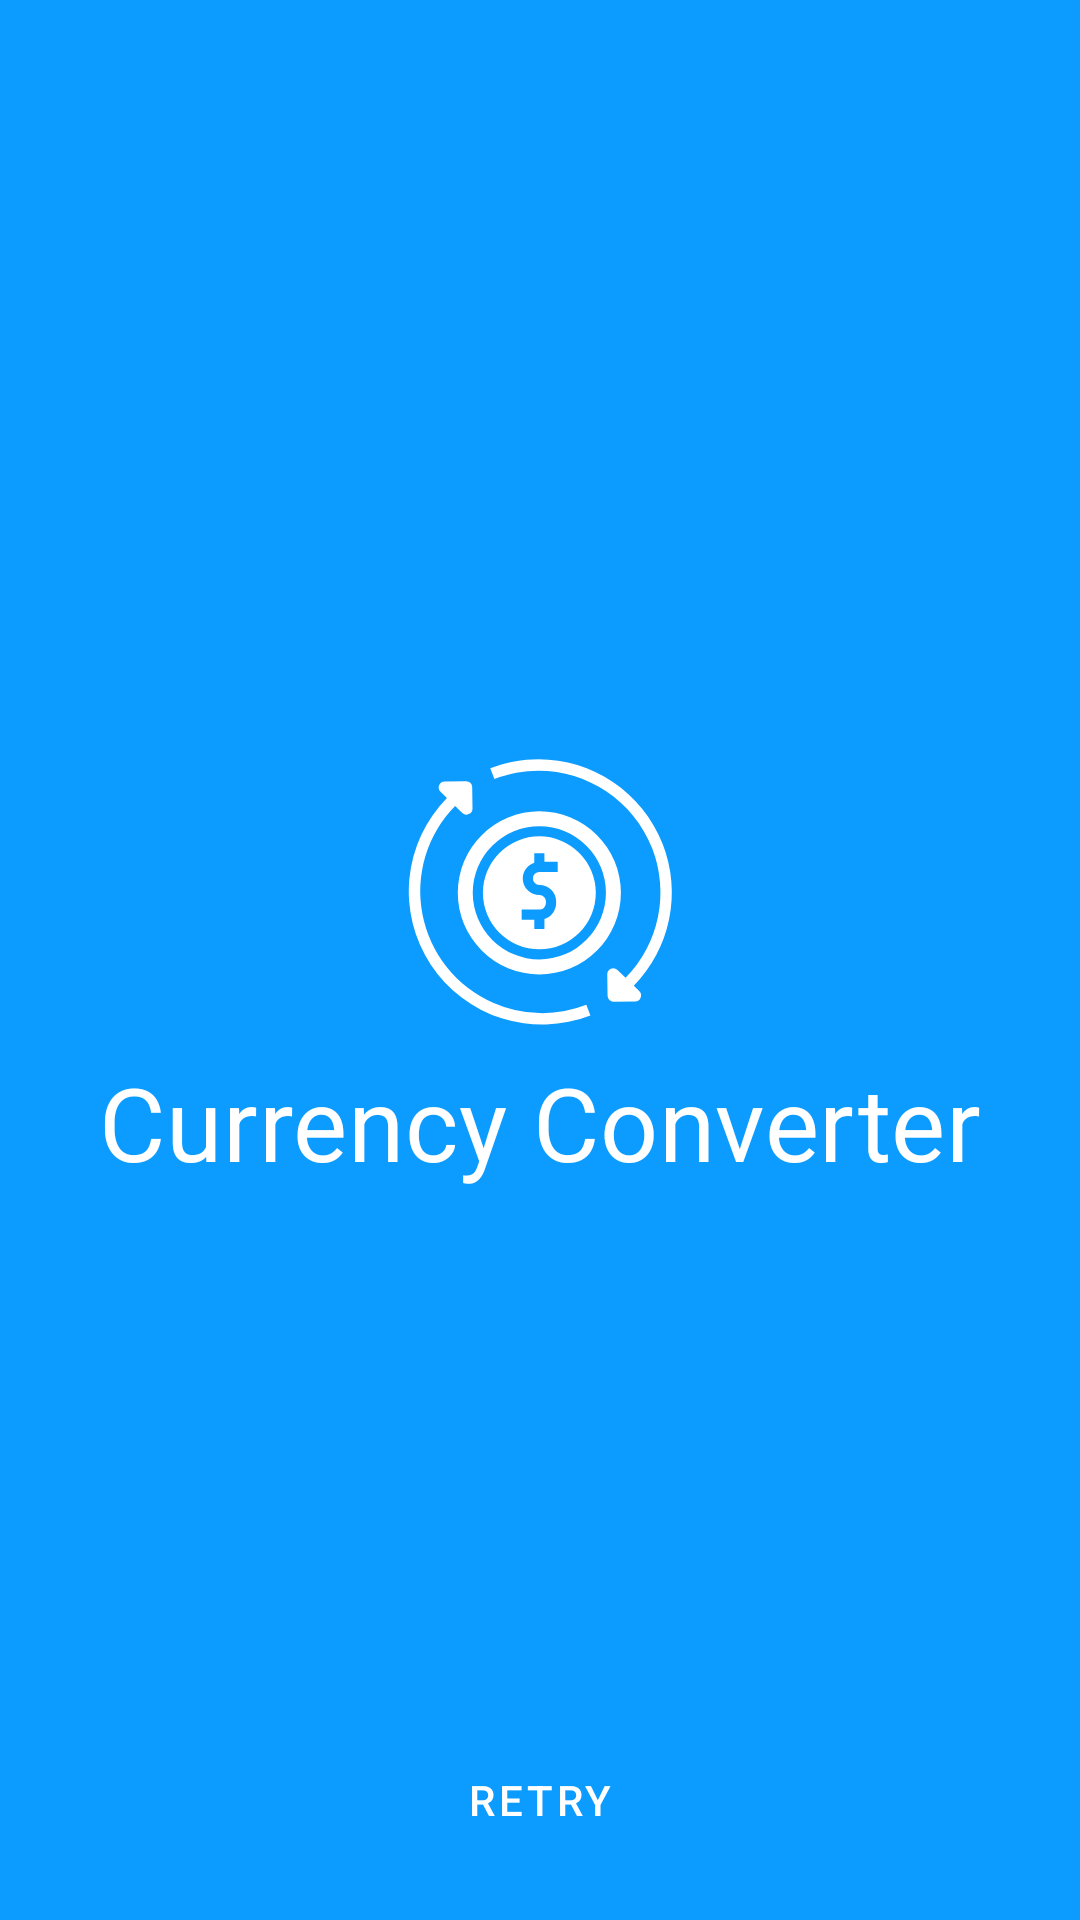

This screen was rendered from an Android layout file. Write that file and the resources it references.
<!-- AndroidManifest.xml: activity theme Theme.MaterialComponents.DayNight.NoActionBar -->
<!-- res/layout/activity_main.xml -->
<?xml version="1.0" encoding="utf-8"?>
<layout>
    <androidx.constraintlayout.widget.ConstraintLayout xmlns:android="http://schemas.android.com/apk/res/android"
        xmlns:app="http://schemas.android.com/apk/res-auto"
        xmlns:tools="http://schemas.android.com/tools"
        android:layout_width="match_parent"
        android:layout_height="match_parent"
        android:background="@color/blue_500"
        android:padding="@dimen/dp_16"
        tools:context=".view.MainActivity">

        <TextView
            android:id="@+id/appName"
            style="@style/TextAppearance.MaterialComponents.Headline4"
            android:layout_width="wrap_content"
            android:layout_height="wrap_content"
            android:text="@string/app_name"
            android:drawableTop="@drawable/ic_launcher_foreground"
            app:layout_constraintBottom_toBottomOf="parent"
            app:layout_constraintLeft_toLeftOf="parent"
            android:textColor="@color/white"
            app:layout_constraintRight_toRightOf="parent"
            app:layout_constraintTop_toTopOf="parent" />

        <Button
            android:id="@+id/retry"
            android:layout_width="wrap_content"
            app:layout_constraintLeft_toLeftOf="parent"
            app:layout_constraintRight_toRightOf="parent"
            android:layout_height="wrap_content"
            android:text="@string/retry"
            tools:visibility="visible"
            android:textColor="@color/white"
            style="@style/Widget.MaterialComponents.Button.TextButton"
            app:layout_constraintBottom_toBottomOf="parent"/>

        <ProgressBar
            android:id="@+id/progressBar"
            android:layout_width="@dimen/dp_24"
            android:layout_height="@dimen/dp_24"
            tools:visibility="visible"
            android:visibility="gone"
            app:layout_constraintLeft_toLeftOf="parent"
            app:layout_constraintRight_toRightOf="parent"
            android:indeterminateTint="@color/white"
            android:indeterminate="true"
            app:layout_constraintBottom_toBottomOf="parent"/>


    </androidx.constraintlayout.widget.ConstraintLayout>
</layout>
<!-- resources referenced by this layout -->
<resources>
  <color name="blue_500">#FF0c9bff</color>
  <color name="white">#FFFFFFFF</color>
  <dimen name="dp_16">16dp</dimen>
  <dimen name="dp_24">24dp</dimen>
  <!-- drawable ic_launcher_foreground (drawable-v24) -->
  <?xml version="1.0" encoding="utf-8"?>
  <vector xmlns:android="http://schemas.android.com/apk/res/android"
      android:width="108dp"
      android:height="108dp"
      android:viewportWidth="512"
      android:viewportHeight="512">
  
      <path
          android:fillColor="#ffffff"
          android:pathData="M255,168.08a89.22,89.22,0,1,0,89.21,89.22A89.32,89.32,0,0,0,255,168.08Zm29,56.29h-29a10.19,10.19,0,0,0,0,20.38h0.28a26.21,26.21,0,0,1,26.19,26.18v2.56a26.22,26.22,0,0,1-18.47,25v16h-16v-14.8H227v-16h28.24a10.2,10.2,0,0,0,10.19-10.19v-2.56a10.2,10.2,0,0,0-10.19-10.18h-0.28a26.19,26.19,0,0,1-8-51.13V194.71h16v13.66h21Z" />
      <path
          android:fillColor="#ffffff"
          android:pathData="M255,128.42A128.88,128.88,0,1,0,383.84,257.3,128.88,128.88,0,0,0,255,128.42Zm0,234.09A105.22,105.22,0,1,1,360.17,257.3,105.34,105.34,0,0,1,255,362.51Z" />
      <path
          android:fillColor="#ffffff"
          android:pathData="M404.15,404.18A210.8,210.8,0,0,0,450,180.41C407.9,72.21,285.61,18.43,177.4,60.54l6.53,16.78c99-38.51,210.79,10.66,249.3,109.62a192.77,192.77,0,0,1-42,204.68l-12.8-12.47a9.51,9.51,0,0,0-16.15,6.94l0.48,33.89a9.51,9.51,0,0,0,9.62,9.37l33.89-0.4a9.51,9.51,0,0,0,6.52-16.32Z" />
      <path
          android:fillColor="#ffffff"
          android:pathData="M181.85,431a192.44,192.44,0,0,1-60-311l11.34,11a9.51,9.51,0,0,0,16.15-6.94l-0.48-33.89a9.49,9.49,0,0,0-9.62-9.37l-33.89 0.4 A9.51,9.51,0,0,0,98.8,97.58l10.13,9.87A210.53,210.53,0,0,0,335.69,451.07l-6.52-16.77A191.29,191.29,0,0,1,181.85,431Z" />
  </vector>
  <string name="app_name">Currency Converter</string>
  <string name="retry">Retry</string>
</resources>
